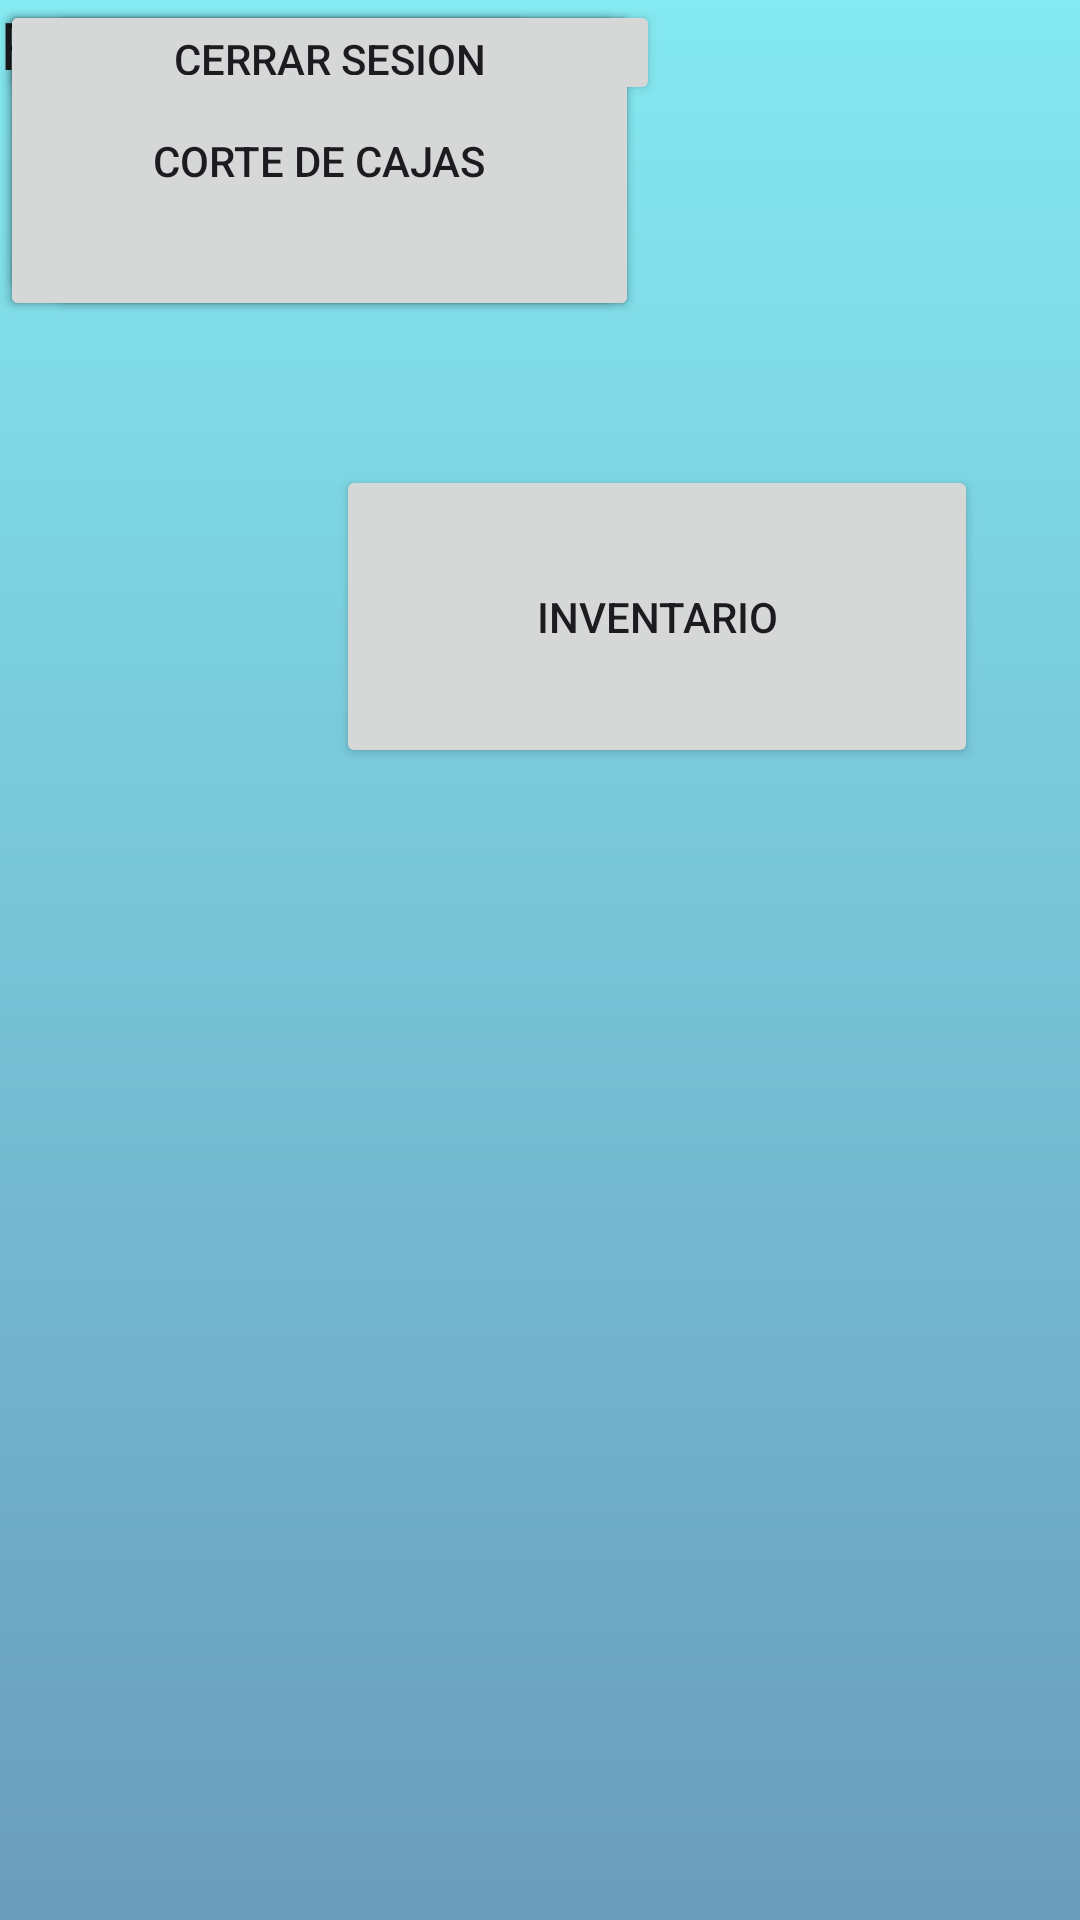

Produce the Android XML layout that renders to this screen, including the resource entries it uses.
<!-- AndroidManifest.xml: application theme Theme.RefresqueriaVicoGestion -->
<!-- res/layout/fragment_menu_principal.xml -->
<?xml version="1.0" encoding="utf-8"?>
<androidx.constraintlayout.widget.ConstraintLayout
    xmlns:android="http://schemas.android.com/apk/res/android"
    xmlns:app="http://schemas.android.com/apk/res-auto"
    xmlns:tools="http://schemas.android.com/tools"
    android:layout_width="match_parent"
    android:layout_height="match_parent"
    android:background="@drawable/login_background"
    tools:context=".MenuPrincipal">

    <TextView
        android:id="@+id/textView"
        android:layout_width="wrap_content"
        android:layout_height="wrap_content"
        android:text="Refresqueria Vico"
        android:textAppearance="@style/TextAppearance.AppCompat.Large"
        tools:layout_editor_absoluteX="39dp"
        tools:layout_editor_absoluteY="9dp" />

    <Button
        android:id="@+id/Venta"
        android:layout_width="197dp"
        android:layout_height="107dp"
        android:layout_marginStart="16dp"
        android:text="Venta"
        app:layout_constraintStart_toStartOf="parent"
        tools:layout_editor_absoluteY="80dp" />

    <Button
        android:id="@+id/Inventario"
        android:layout_width="214dp"
        android:layout_height="101dp"
        android:layout_marginStart="112dp"
        android:layout_marginTop="48dp"
        android:text="Inventario"
        app:layout_constraintStart_toStartOf="parent"
        app:layout_constraintTop_toBottomOf="@id/Venta" />

    <Button
        android:id="@+id/Empleados"
        android:layout_width="178dp"
        android:layout_height="101dp"
        android:text="Empleados"
        tools:ignore="MissingConstraints"
        tools:layout_editor_absoluteX="244dp"
        tools:layout_editor_absoluteY="83dp" />

    <Button
        android:id="@+id/Productos"
        android:layout_width="208dp"
        android:layout_height="107dp"
        android:text="Productos"
        tools:ignore="MissingConstraints"
        tools:layout_editor_absoluteX="440dp"
        tools:layout_editor_absoluteY="83dp" />

    <Button
        android:id="@+id/Cortedecajas"
        android:layout_width="213dp"
        android:layout_height="107dp"
        android:text="Corte de cajas"
        tools:ignore="MissingConstraints"
        tools:layout_editor_absoluteX="375dp"
        tools:layout_editor_absoluteY="235dp" />

    <Button
        android:id="@+id/Cerrarsesion"
        android:layout_width="220dp"
        android:layout_height="35dp"
        android:text="Cerrar sesion"
        tools:layout_editor_absoluteX="487dp"
        tools:layout_editor_absoluteY="13dp" />

</androidx.constraintlayout.widget.ConstraintLayout>
<!-- resources referenced by this layout -->
<resources>
  <!-- drawable login_background (drawable) -->
  <?xml version="1.0" encoding="utf-8"?>
  <shape xmlns:android="http://schemas.android.com/apk/res/android">
  
      <gradient android:type="linear" android:angle="100"
          android:startColor="#84e9f1" android:endColor="#6a9cbb"
          />
  </shape>
  <style name="Theme.RefresqueriaVicoGestion" parent="Base.Theme.RefresqueriaVicoGestion" />
  <style name="Base.Theme.RefresqueriaVicoGestion" parent="Theme.Material3.DayNight.NoActionBar">
          
          
      </style>
</resources>
